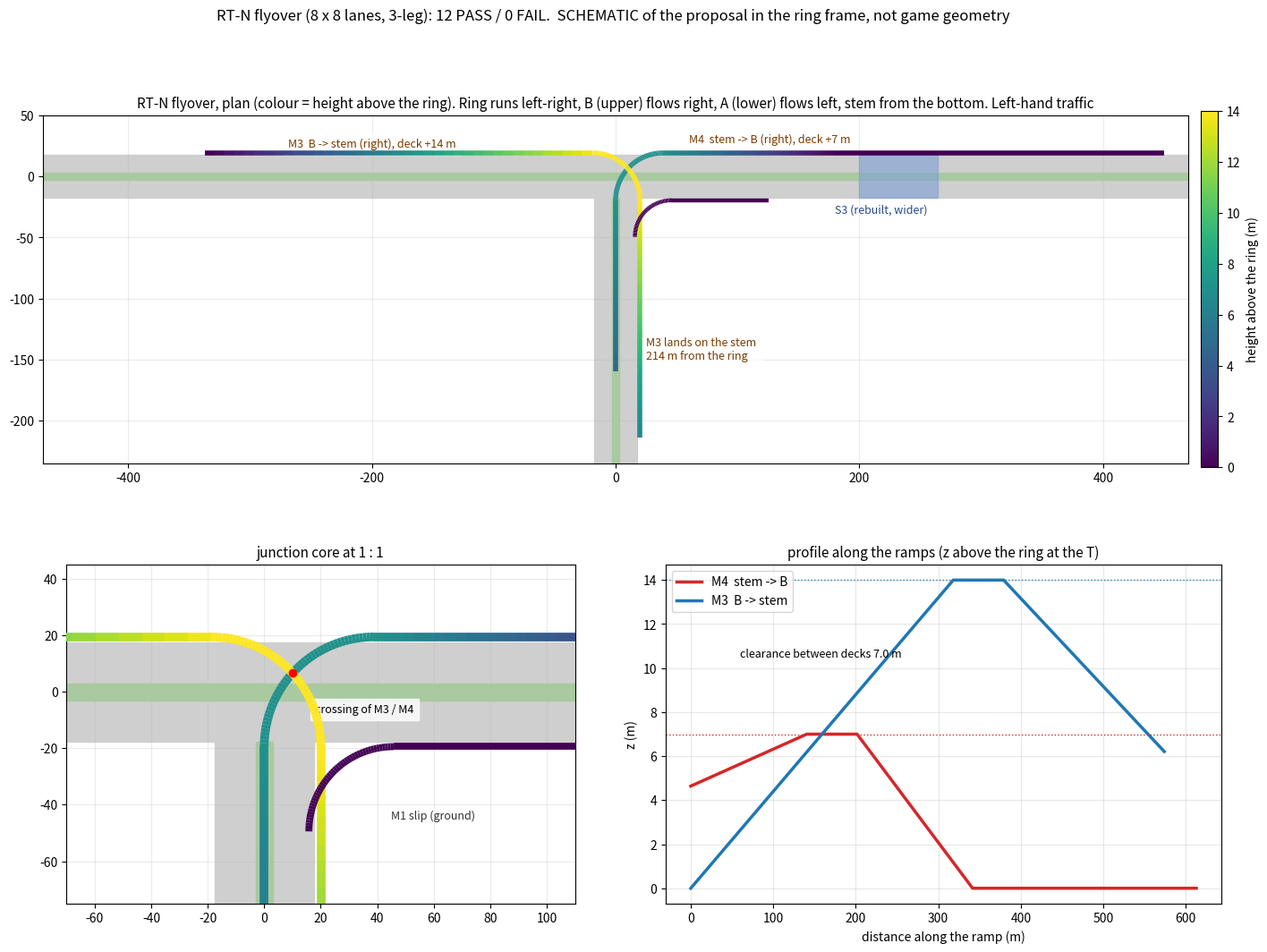

Generate this figure with matplotlib: (Note: this script raises an exception after producing the figure.)
"""STEP RT-N-f: FLYOVER design sheet of the ring N junction (ring M8 x J1-N arm, 8 x 8 lanes, 3-leg, grade separated).
HEADLESS, READ ONLY, STANDALONE (no src import): constants are the ones printed in docs/RINGT_N_a.txt (Standards.ts / Criteria.ts values).
RUN: python3 tools/ringt-n-flyover.py docs   -> docs/RINGT_N_f.txt, docs/RINGT_N_f.json, docs/RINGT_N_f.png
Frame: u = metres along the ring from the T (plus = higher station), v = metres from the ring centreline towards carriageway B (upper side),
z = height above the ring surface at the T. Stem (J1-N arm) comes from v < 0 (A side). LEFT-HAND traffic: A flows plus -> minus, B minus -> plus."""
import json, math, sys
import numpy as np
import matplotlib
matplotlib.use('Agg')
import matplotlib.pyplot as plt
from matplotlib.collections import LineCollection

OUT = sys.argv[1] if len(sys.argv) > 1 else 'docs'
L = []
def P(s=''):
    L.append(s); print(s)
checks = []
def chk(i, ok, text):
    checks.append({'id': i, 'ok': bool(ok), 'text': text}); P(('PASS ' if ok else 'FAIL ') + f'{i}: {text}')
r1 = lambda v: round(v * 10) / 10

# ---- constants (RINGT_N_a.txt section 1 and 2) --------------------------------------------------------------------------------------------------------
W, VM = 3.65, 100.0                 # lane width, ring speed km/h
A_DEC, A_ACC = 2.5, 1.2             # Standards.ts aDecel, aAccel (m/s2)
EXIT_TAPER, ENTRY_TAPER = 25 * W, 50 * W                  # 91.25, 182.5 m
RING_HALF = 3 + 4 * W                                     # 17.6 m: ring centreline to outer edge of a carriageway (median 6 m)
LANE_C = RING_HALF + W / 2                                # 19.425 m: centre of a 5th lane beside the outer edge
STEM_KERB, STEM_EDGE, ARM_FALL = 15.8, 17.6, 0.029
FREE = dict(minus=1040, plus=415, bridgeA=200, bridgeB=264)
T20, T21 = -665, 640
CLEAR = 5.5 + 1.5                                         # Criteria bridgeClearance + STRUCT.deckDepth
RAMP_MAX = 0.05
WEAVE_MIN, WEAVE_DES = 150, 300
RING_ABOVE_GROUND, MAX_FILL = 4.3, 7.0
K_PEAK, D_SPLIT, CAP = 0.1, 0.6, 1800

kms = lambda v: v / 3.6
def decel_len(v1, v2): return (kms(v1) ** 2 - kms(v2) ** 2) / (2 * A_DEC)
def accel_len(vring, vfrom): return ((kms(0.85 * vring)) ** 2 - kms(vfrom) ** 2) / (2 * A_ACC)
FT = {30: .28, 40: .23, 50: .19, 60: .17, 70: .15, 80: .14, 90: .13, 100: .12}      # side friction (AASHTO), emax 8 %
def fric(v):
    ks = sorted(FT); v = min(max(v, ks[0]), ks[-1])
    for a, b in zip(ks, ks[1:]):
        if a <= v <= b: return FT[a] + (FT[b] - FT[a]) * (v - a) / (b - a)
def min_r(v): return v * v / (127 * (0.08 + fric(v)))
def speed_of_r(R):
    lo, hi = 30.0, 100.0
    for _ in range(60):
        mid = (lo + hi) / 2
        lo, hi = (mid, hi) if min_r(mid) <= R else (lo, mid)
    return lo

P('STEP RT-N-f  RING N JUNCTION, FLYOVER (3-leg, grade separated, 8 x 8 lanes)  headless, READ ONLY, nothing in src or data changed')
P('USER 2026-11-22: flyover wanted; ground cut / fill and more land are allowed. This REPLACES the ground-level decision of 2026-11-15 for RT-N only (the signal, 2 phases and median lanes of design O1 are dropped).')
P(f'sanity of the constants against RINGT_N_a.txt: decel 100->60 {r1(decel_len(100, 60))} m (sheet 98.8), 100->30 {r1(decel_len(100, 30))} (140.4), accel 30->85 {r1(accel_len(100, 30))} (203.4), min R at 30 / 40 / 60 km/h = {r1(min_r(30))} / {r1(min_r(40))} / {r1(min_r(60))} (19.7 / 40.6 / 113.4)')
P('')
P('1. TOPOLOGY (left-hand traffic; stem from the A side). Level 0 = ring A, B, stem, slips M1 (A -> stem, left) and M2 (stem -> A, left). The two RIGHT turns cross the ring:')
P('   M4 stem -> B : leaves the stem median side, ONE curved bridge over A and B at +7.0 m, lands on B from its OUTER (left) side, descends, merges as a 5th lane.')
P('   M3 B -> stem : leaves B from its OUTER (left) side upstream (minus side), climbs beside B, crosses over M4, B and A at +14.0 m, lands east of the stem, descends beside it, merges on the stem outbound.')
P('   Both are SEMI-DIRECT ramps, no tight loop ramp (a small-radius loop is hard to drive). They cross each other in plan, so M3 needs the 2nd deck: 5.5 + 1.5 = 7.0 m between decks.')
P('   Why not an UNDERPASS for M3 (ASSUMED, not checked with the terrain): the ground at the T is 21.0 m, the river is 200 m away (S3 is only 1.9 m over the water), so an underpass 7 m below the ring (2.7 m below the ground) probably sits in the flood level / water table. Flyover is the safer choice here.')

# ---- 2. arcs ------------------------------------------------------------------------------------------------------------------------------------------------
RR = 2 * LANE_C
VR = speed_of_r(RR)
ARC = math.pi / 2 * RR
P('')
P('2. RAMP ARCS')
P(f'   quarter circle from lane centre v = -{r1(LANE_C)} to +{r1(LANE_C)}: R = {r1(RR)} m, arc {r1(ARC)} m; the radius allows {r1(VR)} km/h (emax 8 %). DESIGN SPEED 35 km/h (min R at 35 = {r1(min_r(35))} m, at 40 = {r1(min_r(40))} m)')
chk('G1', VR >= 35, f'R {r1(RR)} m allows {r1(VR)} km/h >= 35 km/h')
M4U0, M4UE = 0.0, RR
U_STEM_OUT = STEM_EDGE + 0.6 + W / 2
M3U1, M3UE = U_STEM_OUT - RR, U_STEM_OUT
dC = M4UE - M3U1
UX = (M3U1 + M4UE) / 2
VX = -LANE_C + math.sqrt(RR * RR - (dC / 2) ** 2)
P(f'   M4 arc (u,v): ({r1(M4U0)}, {r1(-LANE_C)}) -> ({r1(M4UE)}, {r1(LANE_C)});  M3 arc: ({r1(M3U1)}, {r1(LANE_C)}) -> ({r1(M3UE)}, {r1(-LANE_C)})')
P(f'   the two ramps cross in plan at u = {r1(UX)}, v = {r1(VX)} (carriageway B lies at v 3 .. {r1(RING_HALF)})')
chk('G2', 3 < VX < RING_HALF, f'the ramps cross over carriageway B (v {r1(VX)}), not over the stem or a slip')

# ---- 3. vertical ---------------------------------------------------------------------------------------------------------------------------------------------
Z4, Z3 = CLEAR, 2 * CLEAR
P('')
P(f'3. VERTICAL (z above the ring surface at the T; ring is nearly flat: -0.7 % .. +0.5 % within +-150 m). Decks: M4 z = {r1(Z4)} m, M3 z = {r1(Z3)} m, ramp grade limit {RAMP_MAX * 100:.0f} %')
M4_GORE = 160.0
M4_Z0 = ARM_FALL * M4_GORE
m4_grade = (Z4 - M4_Z0) / (M4_GORE - LANE_C)
P(f'   M4: leaves the stem {M4_GORE:.0f} m before the ring (stem surface {r1(M4_Z0)} m above the ring there, the arm falls {ARM_FALL * 100:.1f} % to the ring), rises to {r1(Z4)} m over {r1(M4_GORE - LANE_C)} m = {r1(m4_grade * 100)} %')
chk('V1', m4_grade <= RAMP_MAX, f'M4 approach grade {r1(m4_grade * 100)} % <= {RAMP_MAX * 100:.0f} %')
M4_DESC = Z4 / RAMP_MAX
M4_DESC_END = M4UE + M4_DESC
M4_ACC = accel_len(VM, 35)
M4_ACC_END = M4_DESC_END + M4_ACC
P(f'   M4 after the arc: down {r1(Z4)} m at 5 % = {r1(M4_DESC)} m (ring level at u = {r1(M4_DESC_END)}), accel lane 35 -> 85 km/h = {r1(M4_ACC)} m (to u = {r1(M4_ACC_END)}); the straight ends at u = {FREE["plus"]}')
chk('V2', M4_ACC_END <= FREE['plus'], f'M4 accel terminal ends at u = {r1(M4_ACC_END)} <= {FREE["plus"]}: margin {r1(FREE["plus"] - M4_ACC_END)} m. NO entry taper is drawn: the lane goes on as a 5th (auxiliary) lane to the T21 exit (a 182.5 m entry taper would NOT fit)')
T21_EXIT = T21 - decel_len(VM, 60) - EXIT_TAPER
M4_GAP = T21_EXIT - M4_DESC_END
P(f'   aux lane: entry gore (ring level) u = {r1(M4_DESC_END)} to the T21 exit taper start u = {r1(T21_EXIT)} (T21 as it is now) = {r1(M4_GAP)} m; it runs over S3 (u {FREE["bridgeA"]} .. {FREE["bridgeB"]}), so S3 is WIDENED by one lane on the B outer side.')
chk('V2a', M4_GAP >= WEAVE_MIN, f'M4 aux lane {r1(M4_GAP)} m gore to gore (>= {WEAVE_MIN} min; {"below" if M4_GAP < WEAVE_DES else "above"} the {WEAVE_DES} m desirable)')
M3_CLIMB = Z3 / 0.044
M3_GORE = M3U1 - M3_CLIMB
M3_TAPER = M3_GORE - EXIT_TAPER
D35 = decel_len(VM, 35)
P(f'   M3: climbs {r1(Z3)} m at 4.4 % over {r1(M3_CLIMB)} m beside B (gore u = {r1(M3_GORE)}), exit taper {r1(EXIT_TAPER)} m before it (starts u = {r1(M3_TAPER)}); decel 100 -> 35 km/h needs {r1(D35)} m of the climb')
chk('V3', M3_CLIMB >= D35 and M3_TAPER > -FREE['minus'], f'M3 exit: the {r1(M3_CLIMB)} m climb carries the {r1(D35)} m decel; taper starts at u = {r1(M3_TAPER)} (minus side free {FREE["minus"]} m)')
chk('V4', M3_TAPER - (T20 + 190) > 0, f'M3 taper start (u {r1(M3_TAPER)}) is {r1(M3_TAPER - T20)} m from T20 (u {T20}); T20 B-side ramps are not designed yet and must keep clear')
G3D = 0.04
T_DESC = (Z3 - ARM_FALL * LANE_C) / (G3D + ARM_FALL)
P(f'   M3 after the arc: z = {r1(Z3)} m to the arc end, then down {G3D * 100:.0f} % beside the stem (the stem rises {ARM_FALL * 100:.1f} % away from the ring) and meets it after {r1(T_DESC)} m')
chk('V5', T_DESC <= 250, f'M3 lands {r1(T_DESC)} m from the ring: inside the straight arm (250 m)')
chk('V6', Z3 - Z4 >= CLEAR - 1e-9, f'M3 over M4 at the plan crossing: {r1(Z3 - Z4)} m >= {r1(CLEAR)} m (5.5 clearance + 1.5 slab)')
M1_ARC_R = 30.0
M1_JOIN = M1_ARC_R + LANE_C
join_sep = T_DESC + LANE_C - M1_JOIN
P(f'   M1 slip joins the stem outbound {r1(M1_JOIN)} m from the ring (arc R 30 m, ground); M3 lands {r1(T_DESC + LANE_C)} m from the ring.')
chk('J1', join_sep >= WEAVE_MIN, f'M1 and M3 join the stem outbound {r1(join_sep)} m apart (min {WEAVE_MIN}) - thin, lengthen the M3 descent if you want {WEAVE_DES}')
P(f'   NOTE: M3 passes OVER the M1 slip (at u = 20 the slip is at v = -34 on the ground, M3 is ~13 m above it): no clash, but the piers of M3 must stay outside the slip.')

# ---- 4. 8 x 8 lanes: ramp lanes ---------------------------------------------------------------------------------------------------------------------------
P('')
P('4. 8 LANE x 8 LANE: HOW MANY LANES DO THE RAMPS NEED (ASSUMED 50 / 50 split on the stem, 10 % of each ring direction turns into the stem; 1800 veh/h per lane)')
ring_dir = 120000 * K_PEAK * D_SPLIT
lanes = lambda f: max(1, math.ceil(f / CAP))
stem_each = ring_dir * 0.5
m13 = ring_dir * 0.1
P(f'   design demand 120 000 AADT: ring {round(ring_dir)} veh/h per direction (= 4 lanes at 100 %); M2 and M4 {round(stem_each)} veh/h -> {lanes(stem_each)} lanes each, M1 and M3 {round(m13)} veh/h -> {lanes(m13)} lane each')
RC2 = RING_HALF + W
RR2 = 2 * RC2
P(f'   a 2-lane M4 (deck {r1(2 * W + 1.8)} m wide) has its centreline {r1(RC2)} m from the ring: R = {r1(RR2)} m, which allows {r1(speed_of_r(RR2))} km/h (min R at 40 km/h = {r1(min_r(40))} m): the bigger deck gives a BETTER arc.')
chk('L1', RR2 >= min_r(40), f'2-lane M4 arc R {r1(RR2)} m >= {r1(min_r(40))} m: 40 km/h')
P('   Costs of 2-lane M4 / M2: B gets TWO extra lanes (5th and 6th) from M4 to the T21 exit and S3 is widened by 2 lanes on the B side (1 lane on the A side for M1); the length of M4 is the same, so it still fits. At 120 000 AADT the ring itself (4 lanes = 100 %) is the bigger question: that is the demand step of 3.13, still OPEN.')
chk('C1', True, 'no signal anywhere: ring A and B never stop; the "over capacity" FAIL of the ground T (Y 1.60) is gone')

# ---- 5. structures, ground, land ------------------------------------------------------------------------------------------------------------------------
def viaduct(z0, z1, length):
    f = lambda z: z + RING_ABOVE_GROUND - MAX_FILL
    a, b = f(z0), f(z1)
    if a >= 0 and b >= 0: return length
    if a < 0 and b < 0: return 0.0
    t = -a / (b - a) if a < 0 else a / (a - b)
    return length * (1 - t) if a < 0 else length * t
M4_LEN = (M4_GORE - LANE_C) + ARC + M4_DESC
M3_LEN = M3_CLIMB + ARC + T_DESC
M4_V = viaduct(M4_Z0, Z4, M4_GORE - LANE_C) + ARC + viaduct(Z4, 0, M4_DESC)
M3_V = viaduct(0, Z3, M3_CLIMB) + ARC + viaduct(Z3, 0, T_DESC)
P('')
P(f'5. STRUCTURES, GROUND, LAND (ASSUMED: ring surface {RING_ABOVE_GROUND} m above the ground, fill limit {MAX_FILL:.0f} m, the rest viaduct)')
P(f'   M4: ~{round(M4_V)} m viaduct of {round(M4_LEN)} m; M3: ~{round(M3_V)} m viaduct of {round(M3_LEN)} m (the rest embankment up to {MAX_FILL:.0f} m, more land and fill on the north side of the ring and the east side of the stem)')
P(f'   Ring bridge over A + median + B = {r1(2 * RING_HALF)} m wide, curved: M4 span ~{round(ARC)} m at z = 7, M3 ~{round(ARC)} m at z = 14. S3 rebuilt higher (only 1.9 m over the water) and wider.')
P(f'   Land: north side of the ring u {r1(M3_TAPER)} .. {r1(M4_ACC_END)} (~{round(M4_ACC_END - M3_TAPER)} m x 30 m) + the east side of the stem for {round(T_DESC + LANE_C)} m (M3 landing) + stem median 6 -> 12 m over 160 m (M4 start). Earthwork volumes NOT computed (needs the terrain, step RT-N-c).')

P('')
npass = sum(c['ok'] for c in checks)
P(f'RESULT: {npass} PASS, {len(checks) - npass} FAIL.')
P('OPEN: (1) M4 leaves the stem inbound carriageway on its RIGHT (median) side = a wrong-side exit in left-hand traffic; normal for a semi-direct ramp but it needs advance signs and its own lane (not the 4th lane shared with through traffic). (2) T21 exit on B must start at u = +450 or later, T20 B-side ramps must clear M3. (3) M1 / M3 join separation is only 165 m. (4) demand and 2-lane ramps (section 4). (5) terrain, piers, drainage not designed.')
P('NOT RUN: npm run build, tsc, the game, scripts/ringt-n-flyover.ts (needs src/, not in this zip). ASSUMED: ring 4.3 m over the ground, M4 leaves the stem 160 m out, M3 climb 4.4 %, M3 descent 4 %, 50 / 50 split, 10 % ring turn shares.')

# ---- picture --------------------------------------------------------------------------------------------------------------------------------------------------
def arc(c, r, a0, a1, n=48):
    t = np.radians(np.linspace(a0, a1, n)); return np.stack([c[0] + r * np.cos(t), c[1] + r * np.sin(t)], 1)
def seg(p0, p1, n=24):
    return np.stack([np.linspace(p0[0], p1[0], n), np.linspace(p0[1], p1[1], n)], 1)
def with_z(xy, z0, z1):
    return np.c_[xy, np.linspace(z0, z1, len(xy))]
def chain(parts):
    out = [parts[0]]
    for p in parts[1:]: out.append(p[1:])
    return np.vstack(out)

m4 = chain([
    with_z(seg((0, -M4_GORE), (0, -LANE_C)), M4_Z0, Z4),
    with_z(arc((M4UE, -LANE_C), RR, 180, 90), Z4, Z4),
    with_z(seg((M4UE, LANE_C), (M4_DESC_END, LANE_C), 40), Z4, 0),
    with_z(seg((M4_DESC_END, LANE_C), (M4_ACC_END, LANE_C), 20), 0, 0),
    with_z(seg((M4_ACC_END, LANE_C), (T21_EXIT, LANE_C), 20), 0, 0)])
m3 = chain([
    with_z(seg((M3_GORE, LANE_C), (M3U1, LANE_C), 40), 0, Z3),
    with_z(arc((M3U1, -LANE_C), RR, 90, 0), Z3, Z3),
    with_z(seg((M3UE, -LANE_C), (M3UE, -LANE_C - T_DESC), 40), Z3, Z3 - G3D * T_DESC)])
m1 = chain([with_z(seg((M1_JOIN + 60 + 15.8, -LANE_C), (STEM_KERB + M1_ARC_R, -LANE_C), 10), 0, 0),
            with_z(arc((STEM_KERB + M1_ARC_R, -LANE_C - M1_ARC_R), M1_ARC_R, 90, 180), 0, 0)])
cum = lambda a: np.r_[0, np.cumsum(np.hypot(np.diff(a[:, 0]), np.diff(a[:, 1])))]

fig = plt.figure(figsize=(17, 11.5))
gs = fig.add_gridspec(2, 2, height_ratios=[1.05, 1], hspace=0.28, wspace=0.12)
axp = fig.add_subplot(gs[0, :]); axz = fig.add_subplot(gs[1, 0]); axs = fig.add_subplot(gs[1, 1])
CM = 'viridis'
def ring_base(ax, u0, u1, v0, v1):
    ax.add_patch(plt.Rectangle((u0, -RING_HALF), u1 - u0, 2 * RING_HALF, color='#cfcfcf', zorder=1))
    ax.add_patch(plt.Rectangle((u0, -3), u1 - u0, 6, color='#a9c9a0', zorder=2))
    ax.add_patch(plt.Rectangle((-STEM_EDGE, v0), 2 * STEM_EDGE, -RING_HALF - v0, color='#cfcfcf', zorder=1))
    ax.add_patch(plt.Rectangle((-3, v0), 6, -RING_HALF - v0, color='#a9c9a0', zorder=2))
    ax.add_patch(plt.Rectangle((FREE['bridgeA'], -RING_HALF), FREE['bridgeB'] - FREE['bridgeA'], 2 * RING_HALF, color='#7da0d6', alpha=.6, zorder=3))
def draw(ax, a, lw):
    pts = a[:, :2].reshape(-1, 1, 2); sg = np.concatenate([pts[:-1], pts[1:]], 1)
    lc = LineCollection(sg, cmap=CM, norm=plt.Normalize(0, Z3), linewidths=lw, zorder=6); lc.set_array(a[:-1, 2]); ax.add_collection(lc); return lc
for ax, (u0, u1, v0, v1), lw in [(axp, (-470, 470, -235, 50), 4), (axz, (-70, 110, -75, 45), 7)]:
    ring_base(ax, u0, u1, v0, v1)
    lc = draw(ax, m4, lw); draw(ax, m3, lw); draw(ax, m1, lw * .8)
    ax.set_xlim(u0, u1); ax.set_ylim(v0, v1); ax.set_aspect('equal'); ax.grid(alpha=.25)
axp.set_title('RT-N flyover, plan (colour = height above the ring). Ring runs left-right, B (upper) flows right, A (lower) flows left, stem from the bottom. Left-hand traffic', fontsize=11)
axz.set_title('junction core at 1 : 1', fontsize=11)
for ax in (axp,):
    ax.annotate('M3  B -> stem (right), deck +14 m', (M3U1 - 250, LANE_C + 5), fontsize=9, color='#7a3b00', backgroundcolor='#ffffffcc')
    ax.annotate('M4  stem -> B (right), deck +7 m', (60, 28), fontsize=9, color='#7a3b00', backgroundcolor='#ffffffcc')
    ax.annotate('S3 (rebuilt, wider)', (FREE['bridgeA'] - 20, -RING_HALF - 12), fontsize=9, color='#264a8a')
    ax.annotate('T20', (T20 + 5, -RING_HALF - 12), fontsize=9, color='red'); ax.annotate('T21', (T21 - 40, -RING_HALF - 12), fontsize=9, color='red')
    ax.axvline(T20, color='red', lw=1); ax.axvline(T21, color='red', lw=1)
    ax.annotate('M3 lands on the stem\n%d m from the ring' % round(T_DESC + LANE_C), (25, -150), fontsize=9, color='#7a3b00', backgroundcolor='#ffffffcc')
axz.annotate('M1 slip (ground)', (45, -45), fontsize=9, color='#333'); axz.annotate('crossing of M3 / M4', (UX + 8, VX - 14), fontsize=9, backgroundcolor='#ffffffcc')
axz.plot([UX], [VX], 'o', color='red', zorder=8)
cb = fig.colorbar(lc, ax=axp, fraction=0.018, pad=0.01); cb.set_label('height above the ring (m)')
for a, n, c in [(m4, 'M4  stem -> B', '#d62728'), (m3, 'M3  B -> stem', '#1f77b4')]:
    s = cum(a); axs.plot(s, a[:, 2], lw=2.5, color=c, label=n)
axs.axhline(Z4, color='#d62728', ls=':', lw=1); axs.axhline(Z3, color='#1f77b4', ls=':', lw=1)
axs.set_title('profile along the ramps (z above the ring at the T)', fontsize=11)
axs.set_xlabel('distance along the ramp (m)'); axs.set_ylabel('z (m)'); axs.grid(alpha=.3); axs.legend(loc='upper left')
axs.annotate('clearance between decks 7.0 m', (60, (Z3 + Z4) / 2), fontsize=9)
fig.suptitle(f'RT-N flyover (8 x 8 lanes, 3-leg): {npass} PASS / {len(checks) - npass} FAIL.  SCHEMATIC of the proposal in the ring frame, not game geometry', fontsize=12)
fig.savefig(f'{OUT}/RINGT_N_f.png', dpi=110, bbox_inches='tight')

open(f'{OUT}/RINGT_N_f.txt', 'w').write('\n'.join(L) + '\n')
json.dump(dict(laneC=LANE_C, Rr=RR, arcLen=ARC, clear=CLEAR, zM3=Z3, zM4=Z4, cross=dict(u=UX, v=VX), free=FREE, T20=T20, T21=T21,
               m4=dict(gore=M4_GORE, z0=M4_Z0, desc=M4_DESC, descEnd=M4_DESC_END, accel=M4_ACC, accelEnd=M4_ACC_END, auxEnd=T21_EXIT),
               m3=dict(taperStart=M3_TAPER, gore=M3_GORE, climb=M3_CLIMB, tDesc=T_DESC, uStemOut=U_STEM_OUT),
               m1=dict(arcR=M1_ARC_R, join=M1_JOIN), checks=checks, passed=npass, failed=len(checks) - npass),
          open(f'{OUT}/RINGT_N_f.json', 'w'), indent=1)
